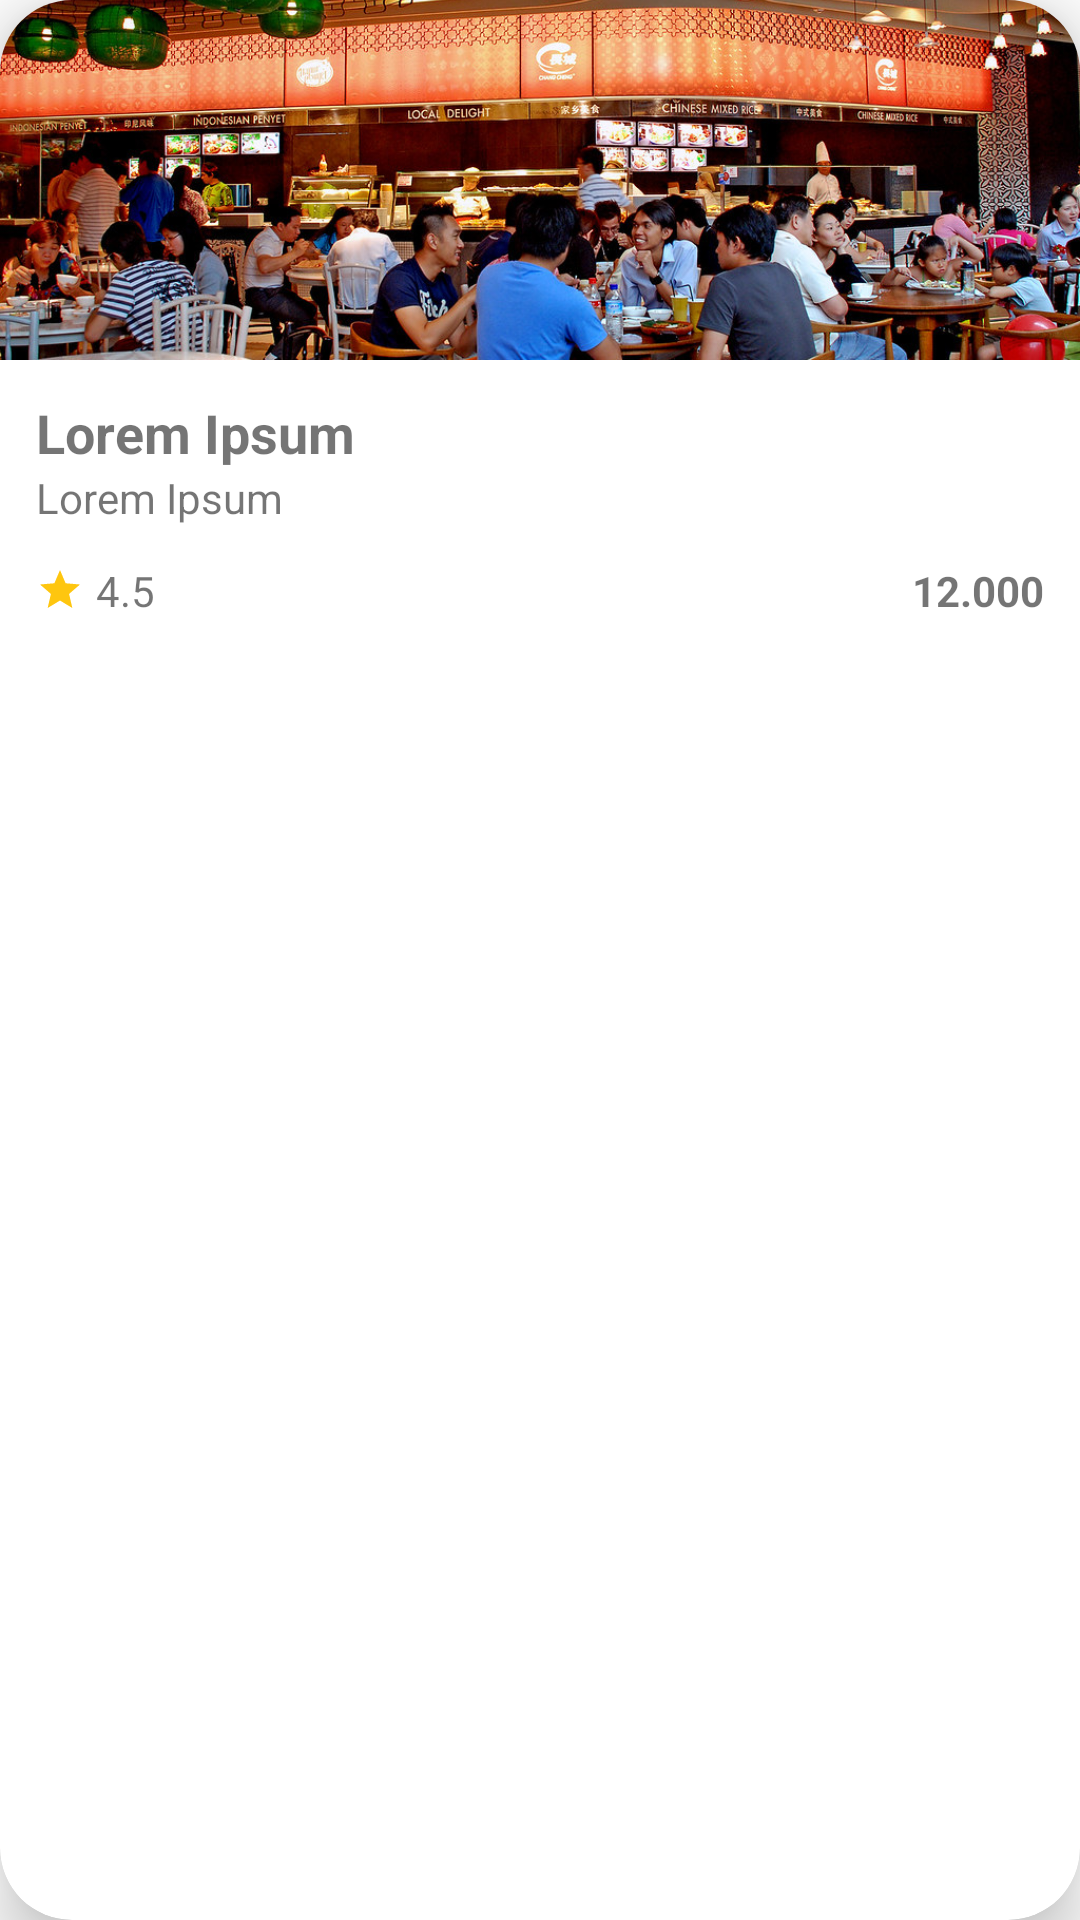

Write the Android layout XML for this screen, with the resource values it uses.
<!-- AndroidManifest.xml: application theme Theme.ToFoods -->
<!-- res/layout/makanan_list_item.xml -->
<?xml version="1.0" encoding="utf-8"?>
<androidx.cardview.widget.CardView xmlns:android="http://schemas.android.com/apk/res/android"
    android:id="@+id/cv_makanan"
    android:layout_width="160dp"
    android:layout_height="wrap_content"
    xmlns:app="http://schemas.android.com/apk/res-auto"
    android:layout_margin="8dp"
    app:cardCornerRadius="24dp"
    app:cardElevation="12dp">

    <LinearLayout
        android:layout_width="match_parent"
        android:layout_height="match_parent"
        android:orientation="vertical"
        android:layout_gravity="bottom">
        <ImageView
            android:layout_width="match_parent"
            android:layout_height="120dp"
            android:scaleType="centerCrop"
            android:src="@drawable/meja" />
        <TextView
            android:layout_width="match_parent"
            android:layout_height="wrap_content"
            android:text="Lorem Ipsum"
            android:textSize="18sp"
            android:textStyle="bold"
            android:layout_marginHorizontal="12dp"
            android:layout_marginTop="12dp"/>
        <TextView
            android:layout_width="match_parent"
            android:layout_height="wrap_content"
            android:text="Lorem Ipsum"
            android:textSize="14sp"
            android:textStyle="normal"
            android:layout_marginHorizontal="12dp"
            android:layout_marginBottom="12dp"/>

        <LinearLayout
            android:layout_width="match_parent"
            android:layout_height="wrap_content"
            android:layout_marginBottom="12dp"
            android:layout_marginHorizontal="12dp"
            android:orientation="horizontal">
            <ImageView
                android:layout_width="16dp"
                android:layout_height="16dp"
                android:src="@drawable/ic_star"
                android:layout_gravity="center_vertical"
                android:layout_marginEnd="4dp"/>
            <TextView
                android:layout_width="wrap_content"
                android:layout_height="wrap_content"
                android:layout_gravity="bottom"
                android:text="4.5"
                android:textSize="14sp"/>
            <TextView
                android:layout_width="match_parent"
                android:layout_height="wrap_content"
                android:gravity="end"
                android:text="12.000"
                android:textStyle="bold"
                android:textSize="14sp"/>

        </LinearLayout>
    </LinearLayout>


</androidx.cardview.widget.CardView>
<!-- resources referenced by this layout -->
<resources>
  <!-- drawable ic_star (drawable) -->
  <vector android:height="24dp" android:tint="#FEC60F"
      android:viewportHeight="24" android:viewportWidth="24"
      android:width="24dp" xmlns:android="http://schemas.android.com/apk/res/android">
      <path android:fillColor="@android:color/white" android:pathData="M12,17.27L18.18,21l-1.64,-7.03L22,9.24l-7.19,-0.61L12,2 9.19,8.63 2,9.24l5.46,4.73L5.82,21z"/>
  </vector>
  <!-- drawable meja: jpg bitmap (drawable, 345723 bytes) -->
  <style name="Theme.ToFoods" parent="Base.Theme.ToFoods" />
  <style name="Base.Theme.ToFoods" parent="Theme.MaterialComponents.Light.NoActionBar">
          
          
      </style>
</resources>
